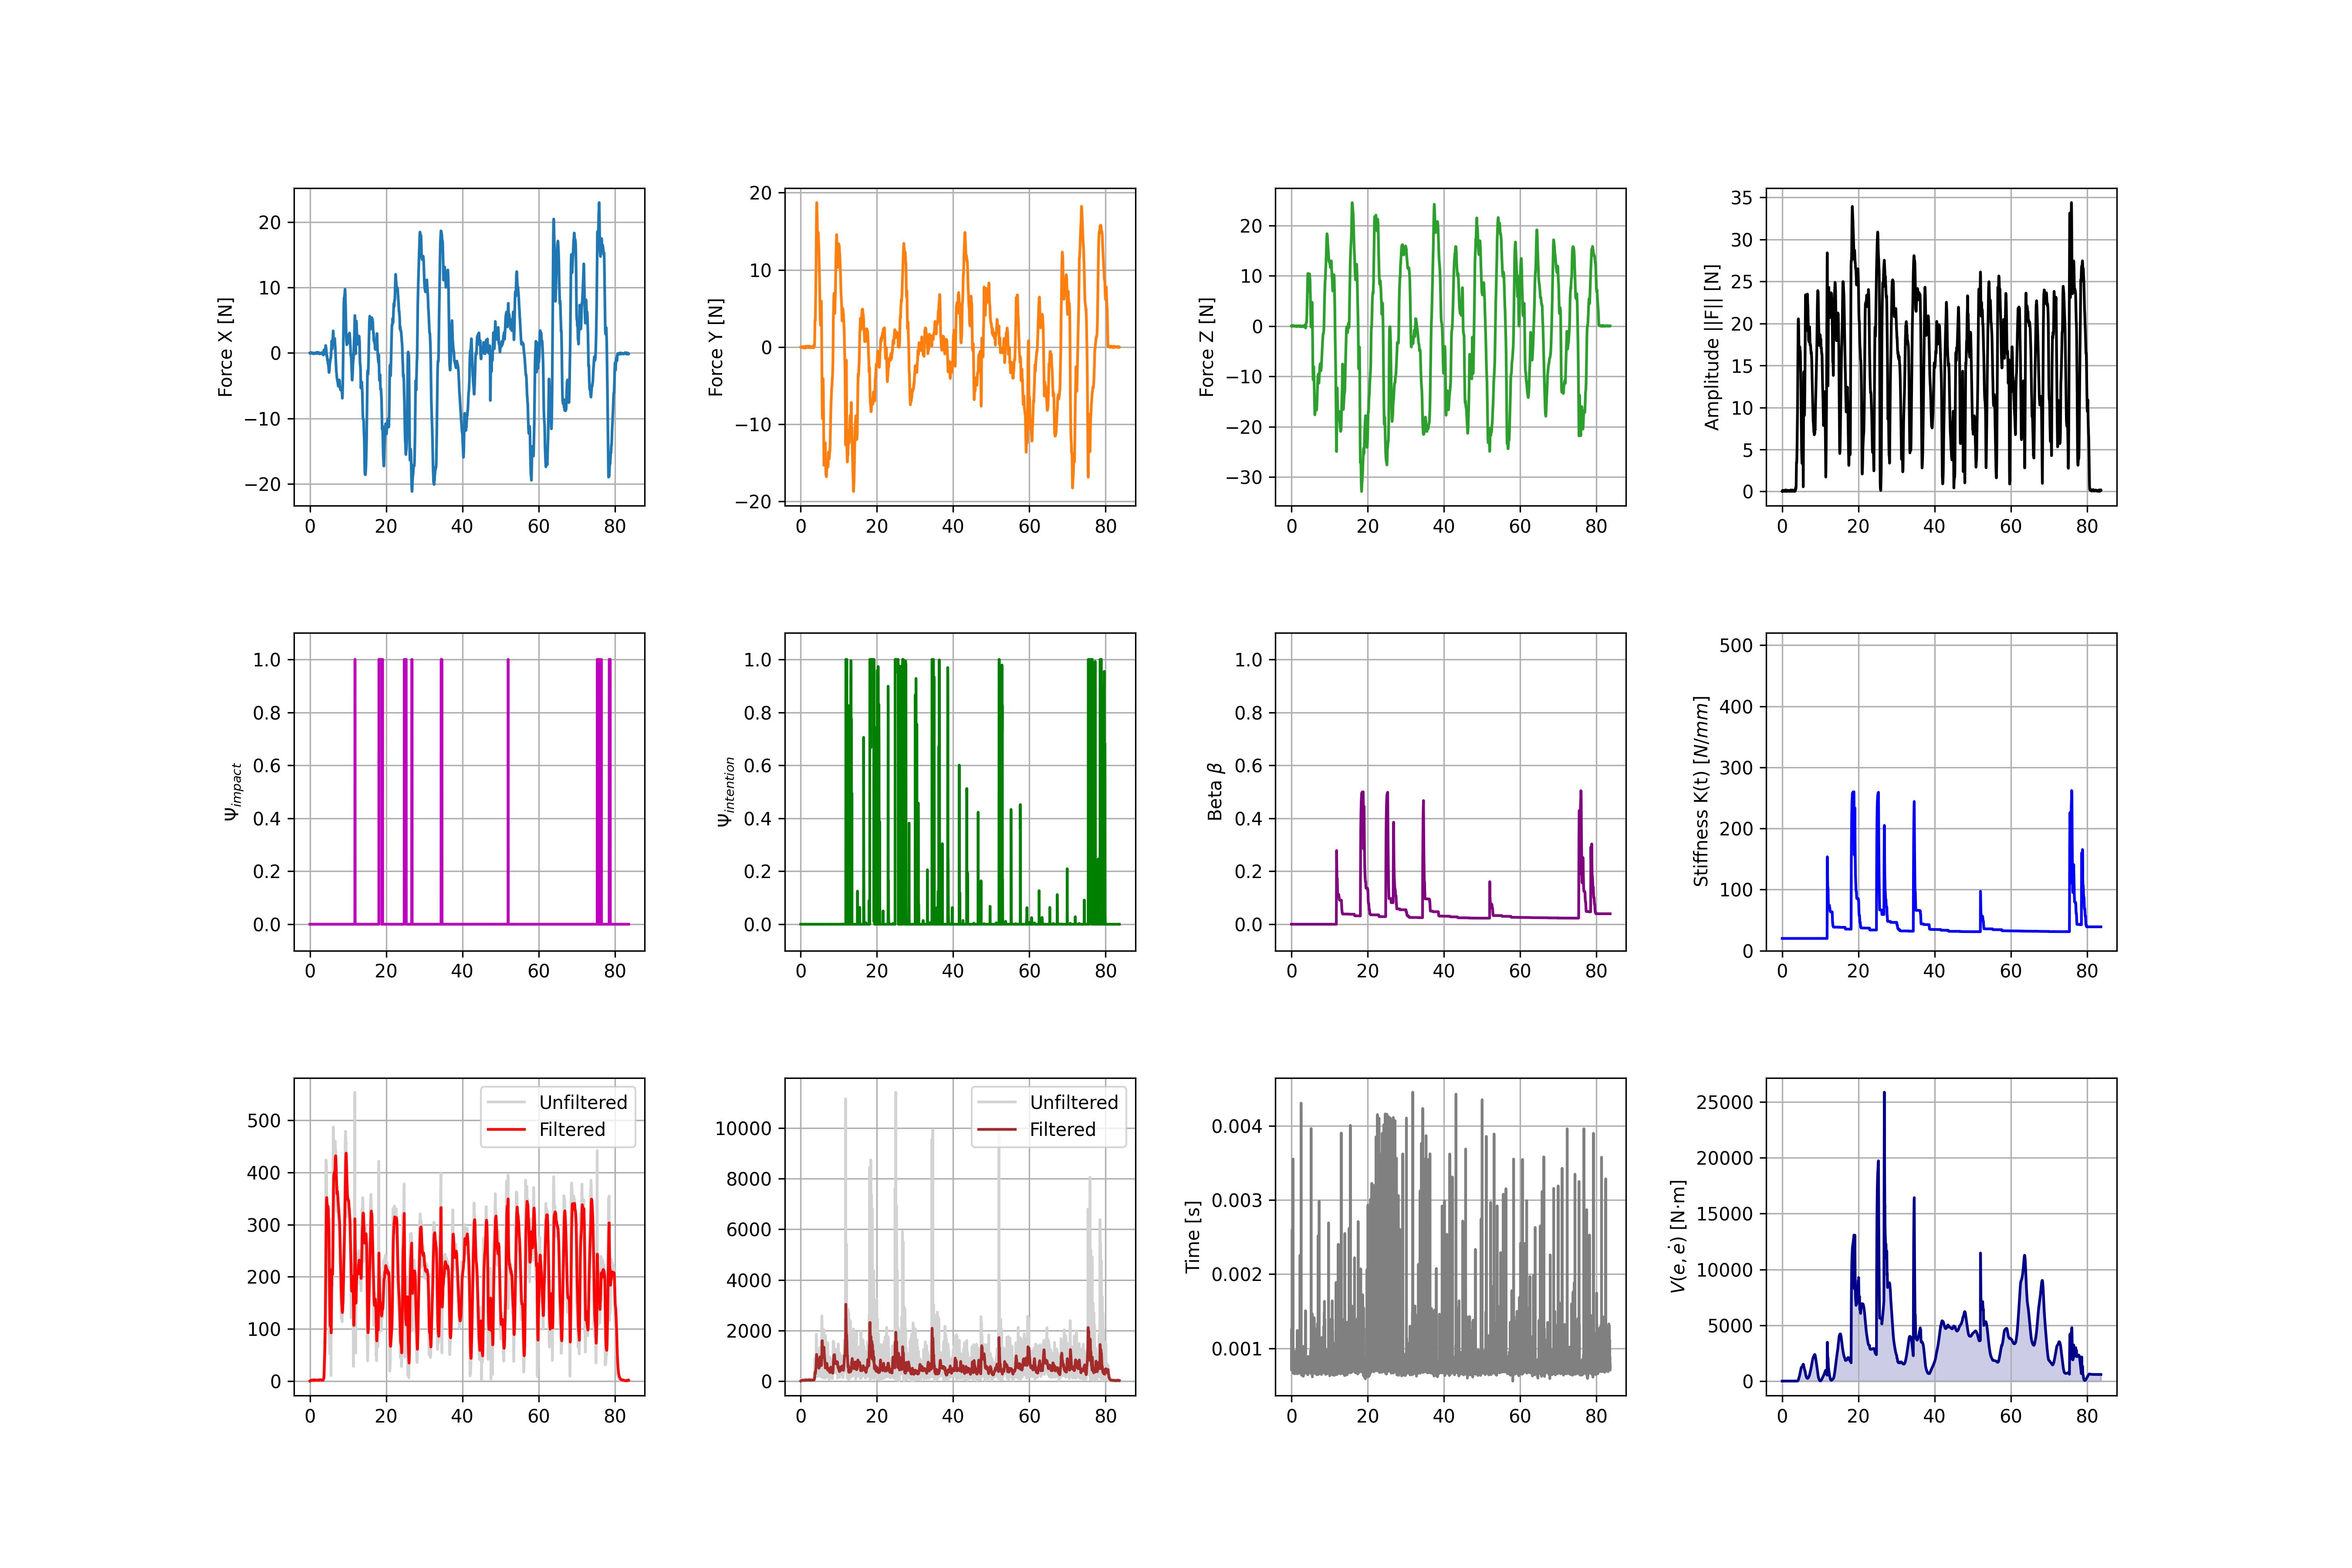

Data behind this chart, as committed beside it:
Index, Time_s, Fx, Fy, Fz, F_Amp, Psi_Imp, Psi_Int, Beta, K_Stiffness, Vel_Raw, Vel_Filt, Acc_Raw, Acc_Filt, Lyapunov_V_Nmm, Loop_Duration_s, q1, q2, q3, q4, q5, tau1, tau2, tau3
0, 0.0000, 0.0177, -0.0045, -0.0034, 0.0186, 0.0000, 0.0000, 0.0000, 20, 0.3811, 0.0685, 9.041, 3.386, 0.0000, 0.000880, 10.02, -48.37, -16.46, 64.82, 10.02, -0.0000, -1.664, -11.18
1, 0.0100, 0.0061, -0.0108, -0.0213, 0.0247, 0.0000, 0.0000, 0.0000, 20, 0.3686, 0.0854, 25.43, 4.148, 0.0000, 0.000716, 10.02, -48.37, -16.46, 64.82, 10.02, -0.0000, -1.664, -11.18
2, 0.0200, -0.0140, -0.0196, -0.0387, 0.0456, 0.0000, 0.0000, 0.0000, 20, 0.5748, 0.1066, 41.16, 5.752, 0.0000, 0.000733, 10.02, -48.37, -16.46, 64.82, 10.02, -0.0000, -1.664, -11.18
3, 0.0300, -0.0389, -0.0293, -0.0555, 0.0738, 0.0000, 0.0000, 0.0000, 20, 1.021, 0.1447, 53.84, 8.048, 0.0000, 0.000751, 10.02, -48.37, -16.46, 64.82, 10.02, -0.0000, -1.664, -11.18
4, 0.0400, -0.0604, -0.0277, -0.0662, 0.0938, 0.0000, 0.0000, 0.0000, 20, 1.483, 0.2056, 52.39, 10.53, 0.0000, 0.000816, 10.02, -48.37, -16.46, 64.82, 10.02, -0.0000, -1.664, -11.18
5, 0.0500, -0.0762, -0.0232, -0.0662, 0.1036, 0.0000, 0.0000, 0.0000, 20, 1.837, 0.2856, 42.5, 12.56, 0.0000, 0.000803, 10.02, -48.37, -16.46, 64.82, 10.02, -0.0000, -1.664, -11.18
6, 0.0600, -0.0810, -0.0277, -0.0565, 0.1026, 0.0000, 0.0000, 0.0000, 20, 2.024, 0.3760, 26.69, 13.77, 0.0000, 0.001262, 10.02, -48.37, -16.46, 64.82, 10.02, -0.0000, -1.664, -11.18
7, 0.0700, -0.0734, -0.0361, -0.0359, 0.0893, 0.0000, 0.0000, 0.0000, 20, 1.982, 0.4655, 24.95, 14.43, 0.0001, 0.000705, 10.02, -48.37, -16.46, 64.82, 10.02, -0.0000, -1.664, -11.18
8, 0.0800, -0.0584, -0.0408, -0.0073, 0.0716, 0.0000, 0.0000, 0.0000, 20, 1.744, 0.5424, 43.61, 15.53, 0.0001, 0.000756, 10.02, -48.37, -16.46, 64.82, 10.02, -0.0000, -1.664, -11.18
9, 0.0900, -0.0438, -0.0476, 0.0201, 0.0678, 0.0000, 0.0000, 0.0000, 20, 1.514, 0.6022, 55.77, 17.4, 0.0001, 0.000715, 10.02, -48.37, -16.46, 64.82, 10.02, -0.0000, -1.664, -11.18
10, 0.1000, -0.0344, -0.0595, 0.0459, 0.0826, 0.0000, 0.0000, 0.0000, 20, 1.523, 0.6526, 60.53, 19.65, 0.0001, 0.000705, 10.02, -48.37, -16.46, 64.82, 10.02, -0.0000, -1.664, -11.18
11, 0.1100, -0.0299, -0.0666, 0.0727, 0.1030, 0.0000, 0.0000, 0.0000, 20, 1.782, 0.7076, 61.06, 21.91, 0.0002, 0.000964, 10.02, -48.37, -16.46, 64.82, 10.02, -0.0000, -1.664, -11.18
12, 0.1200, -0.0297, -0.0655, 0.0940, 0.1183, 0.0000, 0.0000, 0.0000, 20, 2.123, 0.7760, 53.7, 23.86, 0.0002, 0.000743, 10.02, -48.37, -16.46, 64.82, 10.02, -0.0000, -1.664, -11.18
13, 0.1300, -0.0339, -0.0629, 0.1085, 0.1300, 0.0000, 0.0000, 0.0000, 20, 2.449, 0.8591, 43.19, 25.21, 0.0002, 0.000746, 10.02, -48.37, -16.46, 64.82, 10.02, -0.0000, -1.664, -11.18
14, 0.1400, -0.0367, -0.0610, 0.1200, 0.1395, 0.0000, 0.0000, 0.0000, 20, 2.729, 0.9542, 34.54, 25.96, 0.0003, 0.000852, 10.03, -48.37, -16.46, 64.83, 10.03, -0.0000, -1.664, -11.18
15, 0.1500, -0.0367, -0.0568, 0.1265, 0.1434, 0.0000, 0.0000, 0.0000, 20, 2.921, 1.057, 25.54, 26.19, 0.0003, 0.000766, 10.03, -48.37, -16.46, 64.83, 10.03, -0.0000, -1.664, -11.18
16, 0.1600, -0.0393, -0.0575, 0.1271, 0.1449, 0.0000, 0.0000, 0.0000, 20, 3.04, 1.163, 14.47, 25.85, 0.0004, 0.000727, 10.03, -48.37, -16.46, 64.83, 10.03, -0.0000, -1.664, -11.18
17, 0.1700, -0.0296, -0.0654, 0.1250, 0.1441, 0.0000, 0.0000, 0.0000, 20, 3.091, 1.268, 11.54, 25.14, 0.0005, 0.000817, 10.03, -48.37, -16.46, 64.83, 10.03, -0.0000, -1.664, -11.18
18, 0.1800, -0.0113, -0.0729, 0.1206, 0.1413, 0.0000, 0.0000, 0.0000, 20, 3.076, 1.367, 25.46, 24.78, 0.0006, 0.000777, 10.03, -48.37, -16.46, 64.83, 10.03, -0.0000, -1.664, -11.18
19, 0.1900, 0.0049, -0.0783, 0.1146, 0.1388, 0.0000, 0.0000, 0.0000, 20, 3.031, 1.46, 31.96, 24.99, 0.0007, 0.000774, 10.03, -48.37, -16.46, 64.83, 10.03, -0.0000, -1.664, -11.18
20, 0.2000, 0.0251, -0.0837, 0.1062, 0.1376, 0.0000, 0.0000, 0.0000, 20, 2.978, 1.545, 40.15, 25.6, 0.0009, 0.002599, 10.03, -48.37, -16.46, 64.83, 10.03, -0.0000, -1.664, -11.18
21, 0.2100, 0.0352, -0.0869, 0.0934, 0.1324, 0.0000, 0.0000, 0.0000, 20, 2.898, 1.622, 37.58, 26.33, 0.0010, 0.000752, 10.03, -48.37, -16.46, 64.83, 10.03, -0.0000, -1.664, -11.18
22, 0.2200, 0.0287, -0.0811, 0.0782, 0.1162, 0.0000, 0.0000, 0.0000, 20, 2.704, 1.687, 28.87, 26.71, 0.0012, 0.000762, 10.03, -48.37, -16.46, 64.83, 10.03, -0.0000, -1.664, -11.18
23, 0.2300, 0.0230, -0.0648, 0.0614, 0.0922, 0.0000, 0.0000, 0.0000, 20, 2.358, 1.733, 36.48, 27.04, 0.0013, 0.000791, 10.03, -48.37, -16.46, 64.83, 10.03, -0.0000, -1.664, -11.18
24, 0.2400, 0.0205, -0.0463, 0.0414, 0.0654, 0.0000, 0.0000, 0.0000, 20, 1.896, 1.755, 47.58, 27.86, 0.0014, 0.000791, 10.03, -48.37, -16.46, 64.83, 10.03, -0.0000, -1.664, -11.18
25, 0.2500, 0.0140, -0.0340, 0.0233, 0.0435, 0.0000, 0.0000, 0.0000, 20, 1.417, 1.749, 49.19, 28.99, 0.0015, 0.000749, 10.03, -48.37, -16.46, 64.83, 10.03, -0.0000, -1.664, -11.18
26, 0.2600, 0.0082, -0.0253, 0.0095, 0.0282, 0.0000, 0.0000, 0.0000, 20, 0.9915, 1.719, 44.58, 29.98, 0.0015, 0.000792, 10.03, -48.37, -16.46, 64.83, 10.03, -0.0000, -1.664, -11.18
27, 0.2700, -0.0009, -0.0178, -0.0023, 0.0180, 0.0000, 0.0000, 0.0000, 20, 0.6208, 1.669, 40.94, 30.68, 0.0016, 0.000724, 10.03, -48.37, -16.46, 64.83, 10.03, -0.0000, -1.664, -11.18
28, 0.2800, -0.0142, -0.0188, -0.0067, 0.0245, 0.0000, 0.0000, 0.0000, 20, 0.4366, 1.607, 32.66, 31.02, 0.0016, 0.000762, 10.03, -48.37, -16.46, 64.83, 10.03, -0.0000, -1.664, -11.18
29, 0.2900, -0.0230, -0.0281, -0.0015, 0.0364, 0.0000, 0.0000, 0.0000, 20, 0.5234, 1.544, 22.05, 30.81, 0.0016, 0.000754, 10.03, -48.37, -16.46, 64.83, 10.03, -0.0000, -1.664, -11.18
30, 0.3000, -0.0318, -0.0381, 0.0099, 0.0506, 0.0000, 0.0000, 0.0000, 20, 0.7229, 1.494, 24.54, 30.4, 0.0017, 0.000716, 10.03, -48.37, -16.46, 64.83, 10.03, -0.0000, -1.664, -11.18
31, 0.3100, -0.0388, -0.0432, 0.0272, 0.0641, 0.0000, 0.0000, 0.0000, 20, 0.9515, 1.458, 30.35, 30.24, 0.0018, 0.000772, 10.03, -48.37, -16.46, 64.83, 10.03, -0.0000, -1.664, -11.18
32, 0.3200, -0.0382, -0.0480, 0.0491, 0.0786, 0.0000, 0.0000, 0.0000, 20, 1.207, 1.437, 36.73, 30.42, 0.0018, 0.000813, 10.03, -48.37, -16.46, 64.83, 10.03, -0.0000, -1.664, -11.18
33, 0.3300, -0.0376, -0.0506, 0.0673, 0.0922, 0.0000, 0.0000, 0.0000, 20, 1.486, 1.432, 37.96, 30.8, 0.0020, 0.000759, 10.03, -48.37, -16.46, 64.83, 10.03, -0.0000, -1.664, -11.18
34, 0.3400, -0.0412, -0.0398, 0.0777, 0.0965, 0.0000, 0.0000, 0.0000, 20, 1.742, 1.442, 35.13, 31.12, 0.0021, 0.000746, 10.08, -48.37, -16.43, 64.8, 10.08, 0.0190, -1.666, -11.18
35, 0.3500, -0.0381, -0.0142, 0.0832, 0.0926, 0.0000, 0.0000, 0.0000, 20, 1.822, 1.461, 36.4, 31.37, 0.0023, 0.000734, 10.08, -48.37, -16.43, 64.8, 10.08, 0.0190, -1.666, -11.18
36, 0.3600, -0.0262, 0.0136, 0.0872, 0.0921, 0.0000, 0.0000, 0.0000, 20, 1.833, 1.481, 47.65, 31.96, 0.0024, 0.000766, 10.08, -48.37, -16.43, 64.8, 10.08, 0.0190, -1.666, -11.18
37, 0.3700, -0.0141, 0.0351, 0.0905, 0.0981, 0.0000, 0.0000, 0.0000, 20, 1.901, 1.502, 50.5, 32.9, 0.0025, 0.000752, 10.08, -48.37, -16.43, 64.8, 10.08, 0.0190, -1.666, -11.18
38, 0.3800, -0.0048, 0.0438, 0.0959, 0.1056, 0.0000, 0.0000, 0.0000, 20, 2.048, 1.528, 40.79, 33.6, 0.0026, 0.000741, 10.08, -48.37, -16.43, 64.8, 10.08, 0.0190, -1.666, -11.18
39, 0.3900, 0.0030, 0.0475, 0.1076, 0.1177, 0.0000, 0.0000, 0.0000, 20, 2.269, 1.563, 34.14, 33.81, 0.0027, 0.000736, 10.08, -48.37, -16.43, 64.8, 10.08, 0.0190, -1.666, -11.18
40, 0.4000, 0.0120, 0.0481, 0.1200, 0.1298, 0.0000, 0.0000, 0.0000, 20, 2.516, 1.608, 31.84, 33.77, 0.0028, 0.000748, 10.08, -48.37, -16.43, 64.8, 10.08, 0.0190, -1.666, -11.18
41, 0.4100, 0.0203, 0.0360, 0.1206, 0.1275, 0.0000, 0.0000, 0.0000, 20, 2.621, 1.661, 23.19, 33.42, 0.0030, 0.000860, 10.08, -48.37, -16.43, 64.8, 10.08, 0.0190, -1.666, -11.18
42, 0.4200, 0.0310, 0.0169, 0.1112, 0.1167, 0.0000, 0.0000, 0.0000, 20, 2.552, 1.712, 30.85, 33.07, 0.0031, 0.003551, 10.08, -48.37, -16.43, 64.8, 10.08, 0.0190, -1.666, -11.18
43, 0.4300, 0.0465, -0.0024, 0.0986, 0.1090, 0.0000, 0.0000, 0.0000, 20, 2.409, 1.754, 44.26, 33.32, 0.0033, 0.000790, 10.08, -48.37, -16.43, 64.8, 10.08, 0.0190, -1.666, -11.18
44, 0.4400, 0.0614, -0.0300, 0.0828, 0.1074, 0.0000, 0.0000, 0.0000, 20, 2.268, 1.786, 59.39, 34.34, 0.0034, 0.000805, 10.08, -48.37, -16.43, 64.8, 10.08, 0.0190, -1.666, -11.18
45, 0.4500, 0.0648, -0.0631, 0.0674, 0.1128, 0.0000, 0.0000, 0.0000, 20, 2.216, 1.812, 68.02, 35.95, 0.0036, 0.000746, 10.08, -48.37, -16.43, 64.8, 10.08, 0.0190, -1.666, -11.18
46, 0.4600, 0.0536, -0.0815, 0.0580, 0.1135, 0.0000, 0.0000, 0.0000, 20, 2.232, 1.834, 56.64, 37.4, 0.0038, 0.000746, 10.08, -48.37, -16.43, 64.8, 10.08, 0.0190, -1.666, -11.18
47, 0.4700, 0.0330, -0.0828, 0.0560, 0.1053, 0.0000, 0.0000, 0.0000, 20, 2.192, 1.855, 39.54, 37.99, 0.0040, 0.000729, 10.08, -48.37, -16.43, 64.8, 10.08, 0.0190, -1.666, -11.18
48, 0.4800, 0.0131, -0.0718, 0.0572, 0.0927, 0.0000, 0.0000, 0.0000, 20, 2.049, 1.87, 33.15, 37.9, 0.0042, 0.000670, 10.08, -48.37, -16.43, 64.8, 10.08, 0.0190, -1.666, -11.18
49, 0.4900, -0.0074, -0.0506, 0.0571, 0.0767, 0.0000, 0.0000, 0.0000, 20, 1.781, 1.872, 42.92, 37.91, 0.0044, 0.000771, 10.08, -48.37, -16.43, 64.8, 10.08, 0.0190, -1.666, -11.18
50, 0.5000, -0.0252, -0.0272, 0.0516, 0.0635, 0.0000, 0.0000, 0.0000, 20, 1.456, 1.858, 52.5, 38.45, 0.0046, 0.000921, 10.08, -48.37, -16.43, 64.8, 10.08, 0.0190, -1.666, -11.18
51, 0.5100, -0.0253, -0.0136, 0.0451, 0.0535, 0.0000, 0.0000, 0.0000, 20, 1.202, 1.829, 40.76, 38.9, 0.0048, 0.000664, 10.08, -48.37, -16.43, 64.8, 10.08, 0.0190, -1.666, -11.18
52, 0.5200, -0.0139, -0.0131, 0.0373, 0.0419, 0.0000, 0.0000, 0.0000, 20, 0.9921, 1.789, 23.58, 38.53, 0.0049, 0.000956, 10.08, -48.37, -16.43, 64.8, 10.08, 0.0190, -1.666, -11.18
53, 0.5300, -0.0060, -0.0216, 0.0228, 0.0320, 0.0000, 0.0000, 0.0000, 20, 0.7769, 1.739, 23.89, 37.71, 0.0050, 0.000751, 10.08, -48.37, -16.43, 64.8, 10.08, 0.0190, -1.666, -11.18
54, 0.5400, -0.0019, -0.0341, 0.0058, 0.0346, 0.0000, 0.0000, 0.0000, 20, 0.6933, 1.684, 28.38, 37.08, 0.0051, 0.000688, 10.1, -48.35, -16.39, 64.74, 10.1, -0.0048, -1.664, -11.2
55, 0.5500, -0.0046, -0.0400, -0.0081, 0.0411, 0.0000, 0.0000, 0.0000, 20, 0.7215, 1.63, 30.19, 36.65, 0.0052, 0.000743, 10.1, -48.35, -16.39, 64.74, 10.1, -0.0048, -1.664, -11.2
56, 0.5600, -0.0199, -0.0339, -0.0231, 0.0455, 0.0000, 0.0000, 0.0000, 20, 0.7906, 1.582, 33.17, 36.37, 0.0052, 0.000745, 10.1, -48.35, -16.39, 64.74, 10.1, -0.0048, -1.664, -11.2
57, 0.5700, -0.0403, -0.0239, -0.0393, 0.0611, 0.0000, 0.0000, 0.0000, 20, 0.9859, 1.544, 44.29, 36.5, 0.0052, 0.000700, 10.1, -48.35, -16.39, 64.74, 10.1, -0.0048, -1.664, -11.2
58, 0.5800, -0.0570, -0.0154, -0.0437, 0.0735, 0.0000, 0.0000, 0.0000, 20, 1.253, 1.52, 41.61, 36.86, 0.0052, 0.000751, 10.1, -48.35, -16.39, 64.74, 10.1, -0.0048, -1.664, -11.2
59, 0.5900, -0.0593, -0.0075, -0.0389, 0.0714, 0.0000, 0.0000, 0.0000, 20, 1.397, 1.51, 26.42, 36.7, 0.0052, 0.000803, 10.1, -48.35, -16.39, 64.74, 10.1, -0.0048, -1.664, -11.2
... 8,303 more rows
